pico-8 play session: mixed d-pad (fixed 12-tick cycle), after a click and taps of 🅾, ❎, 🅾+❎, 🅾 in the second before t = 0

[t = 2 s] mixed d-pad (1.2s cycle ×~1): → ← ↑ ↓ + 🅾/❎ taps, ~2s
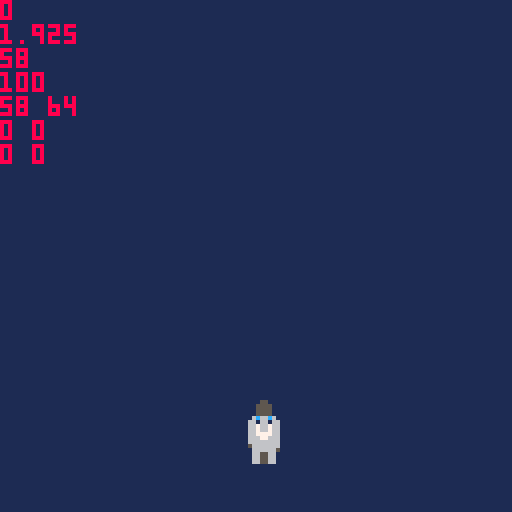
[t = 6 s] mixed d-pad (1.2s cycle ×~5): → ← ↑ ↓ + 🅾/❎ taps, ~6s
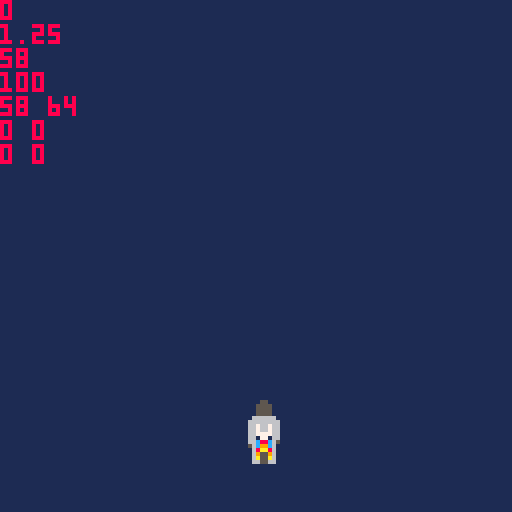

pico-8 cartridge
version 41
__lua__
debug = true

rot = 0

xp = 58
yp = 64

xa = 0
ya = 0

spr0 = 1

pos = { 58, 64 }
grv = { 0, 0 }
acc = { 0, 0 }
vel = { 0, 0 }

function _update()
	if btn(⬆️) then
	 spr0=17
	 ya = max(ya - 0.25, -3)
	 sfx(0)
	elseif btn(⬇️) then
	 spr0=33
	 ya = min(ya + 0.225, 5)
	 sfx(0)
	else
	 ya= min(ya + 0.2, 2)
	 spr0=1
	 sfx(-1)
	end
	yp = min(yp+ya, 100)
end

function _draw()
 cls(1)
 spr(spr0, xp, yp)
	spr(spr0+1, xp+8,yp)
	spr(spr0+2, xp, yp+8)
	spr(spr0+3, xp+8, yp+8)

	if debug then
		print(xa, 0, 0, 8)
		print(ya)
		print(xp)
		print(yp)
		print(pos[1].." "..pos[2])
		print(vel[1].." "..vel[2])
		print(acc[1].." "..acc[2])
	end
end
__gfx__
00000000000000055000000000006677776600000000000000000000000000000000000000000000000000000000000000000000000000000000000000000000
00000000000000555500000000006667766600000000000000000000000000000000000000000000000000000000000000000000000000000000000000000000
00700700000000555500000000006666666600000000000000000000000000000000000000000000000000000000000000000000000000000000000000000000
00077000000000555500000000005666666500000000000000000000000000000000000000000000000000000000000000000000000000000000000000000000
00077000000006666660000000000666666000000000000000000000000000000000000000000000000000000000000000000000000000000000000000000000
00700700000066666666000000000665566000000000000000000000000000000000000000000000000000000000000000000000000000000000000000000000
00000000000066766766000000000665566000000000000000000000000000000000000000000000000000000000000000000000000000000000000000000000
00000000000066766766000000000665566000000000000000000000000000000000000000000000000000000000000000000000000000000000000000000000
00000000000000055000000000006677776600000000000000000000000000000000000000000000000000000000000000000000000000000000000000000000
00000000000000555500000000006617716600000000000000000000000000000000000000000000000000000000000000000000000000000000000000000000
000000000000005555000000000066c88c6500000000000000000000000000000000000000000000000000000000000000000000000000000000000000000000
000000000000005555000000000056c99c6000000000000000000000000000000000000000000000000000000000000000000000000000000000000000000000
0000000000000666666000000000068aa86000000000000000000000000000000000000000000000000000000000000000000000000000000000000000000000
00000000000066666666000000000695596000000000000000000000000000000000000000000000000000000000000000000000000000000000000000000000
000000000000667667660000000006a55a6000000000000000000000000000000000000000000000000000000000000000000000000000000000000000000000
00000000000066766766000000000665566000000000000000000000000000000000000000000000000000000000000000000000000000000000000000000000
00000000000000055000000000006677776600000000000000000000000000000000000000000000000000000000000000000000000000000000000000000000
00000000000000555500000000006667766600000000000000000000000000000000000000000000000000000000000000000000000000000000000000000000
00000000000000555500000000006666666600000000000000000000000000000000000000000000000000000000000000000000000000000000000000000000
00000000000000555500000000005666666600000000000000000000000000000000000000000000000000000000000000000000000000000000000000000000
00000000000006c66c60000000000666666500000000000000000000000000000000000000000000000000000000000000000000000000000000000000000000
00000000000066166166000000000665566000000000000000000000000000000000000000000000000000000000000000000000000000000000000000000000
00000000000066766766000000000665566000000000000000000000000000000000000000000000000000000000000000000000000000000000000000000000
00000000000066766766000000000665566000000000000000000000000000000000000000000000000000000000000000000000000000000000000000000000
